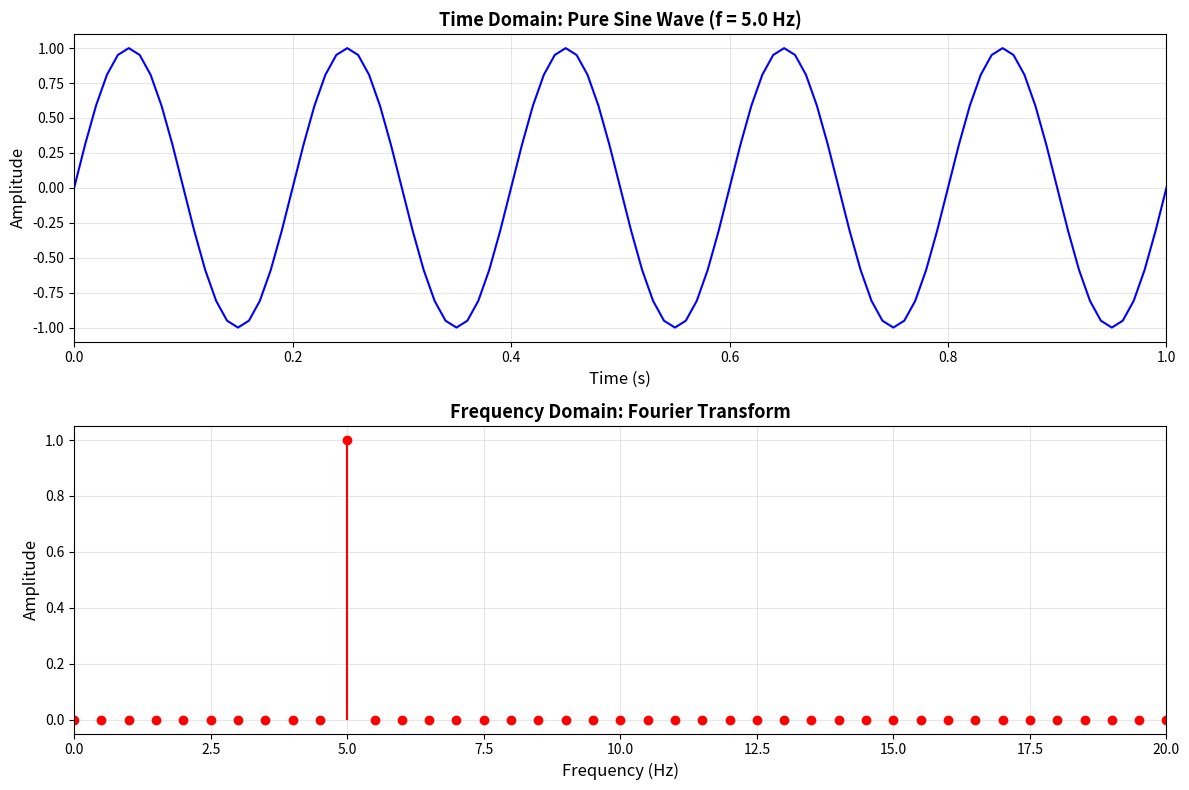
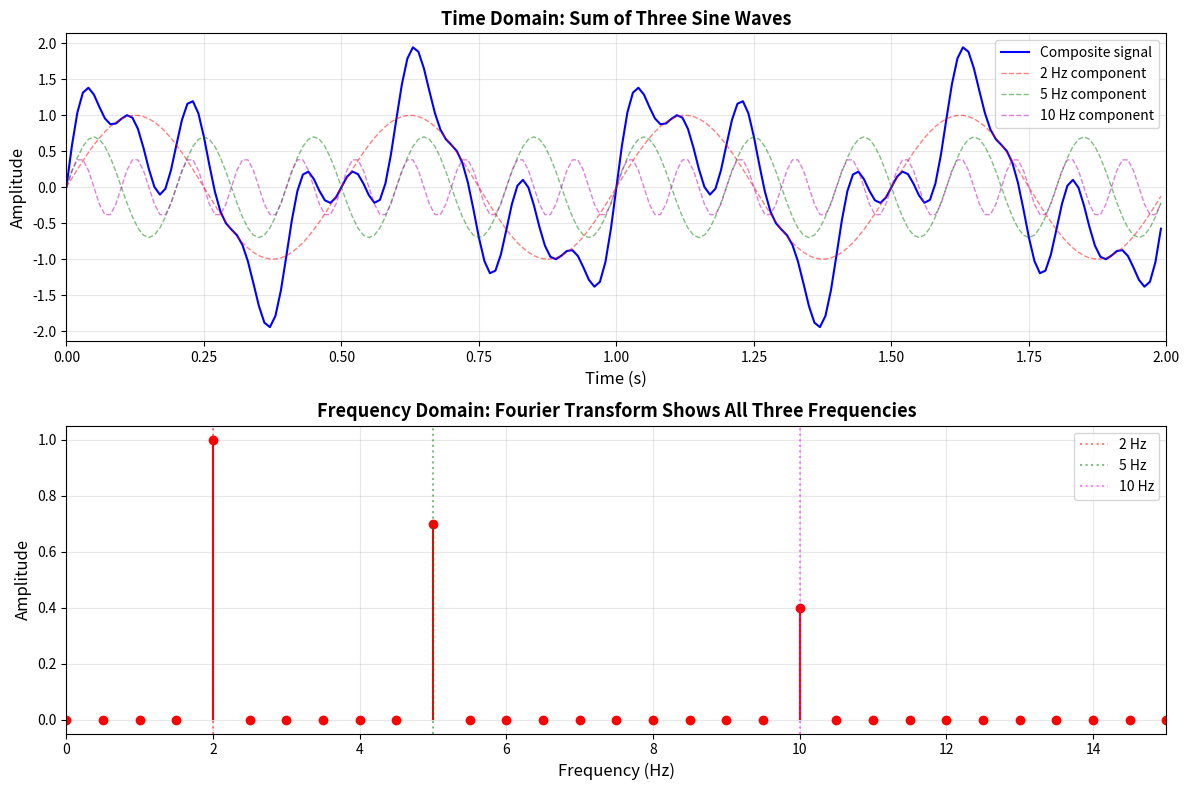
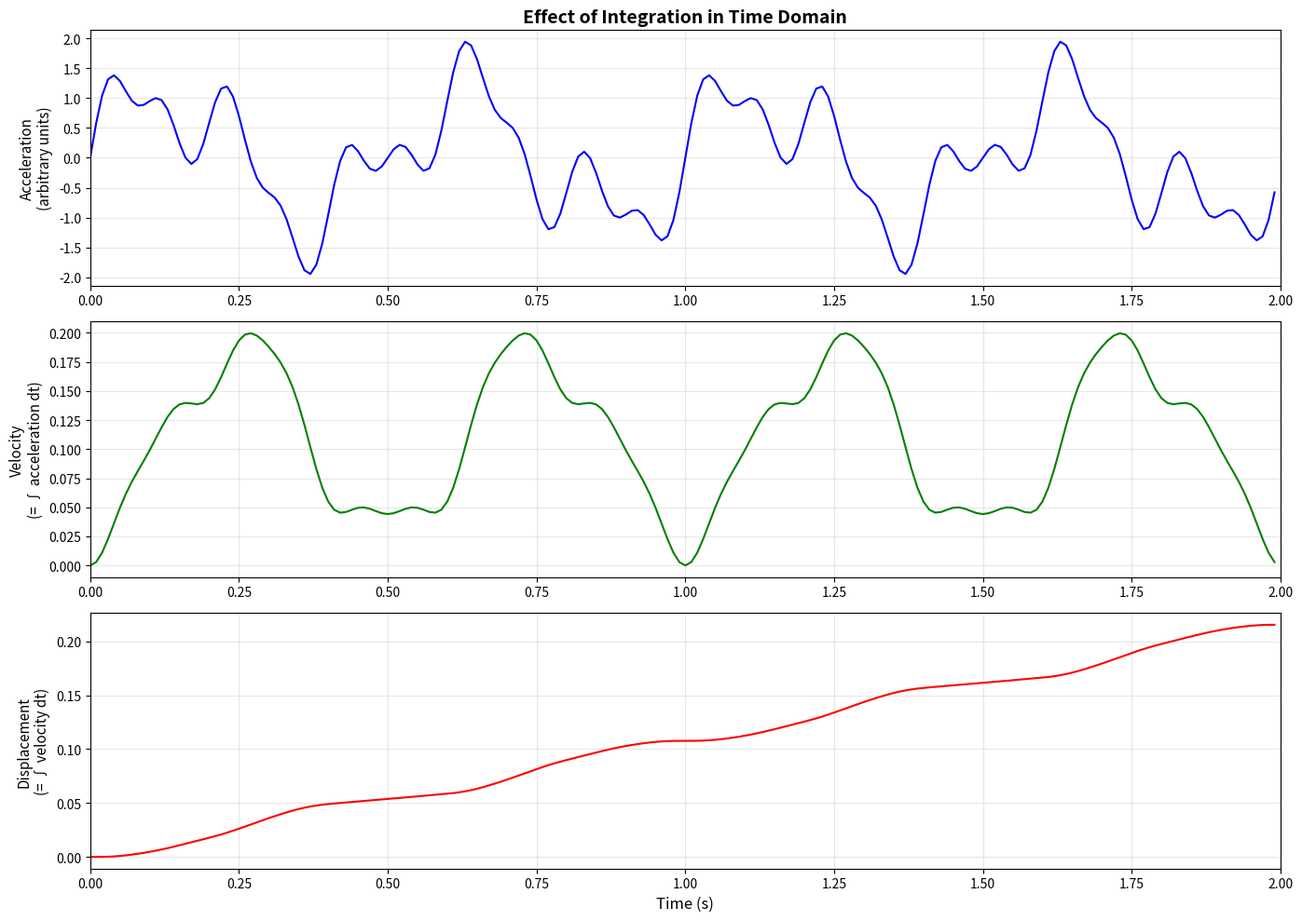
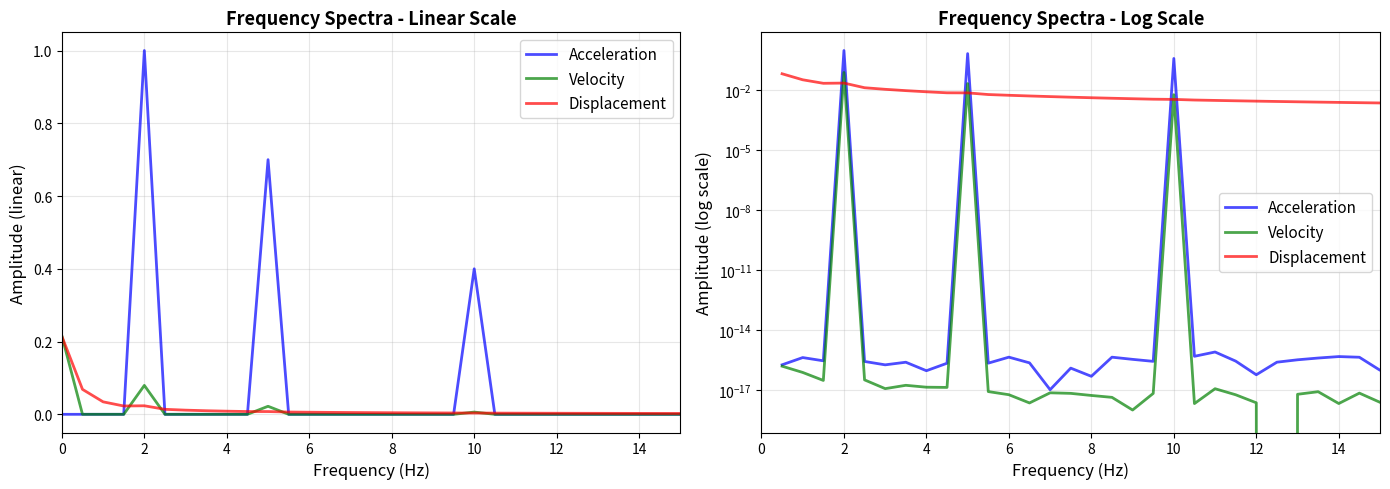
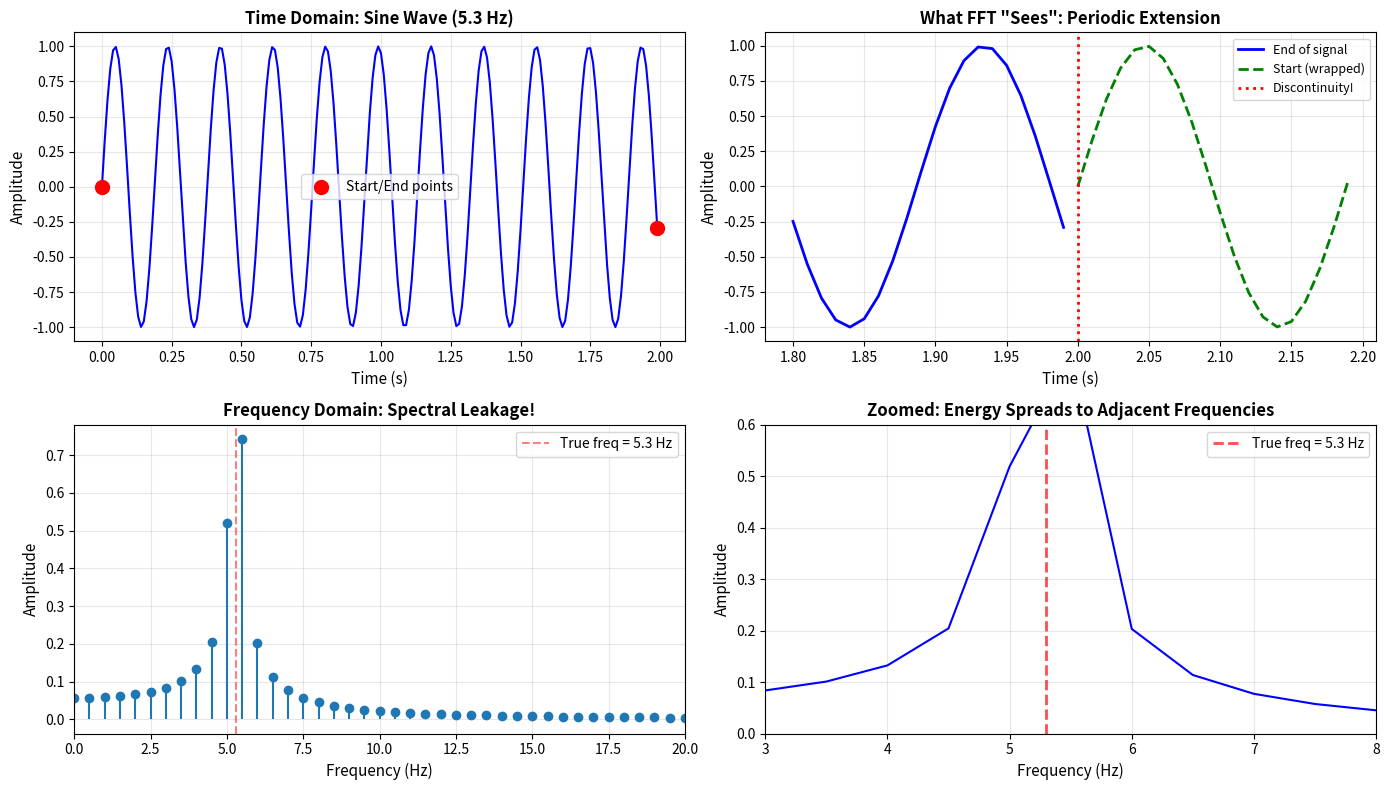
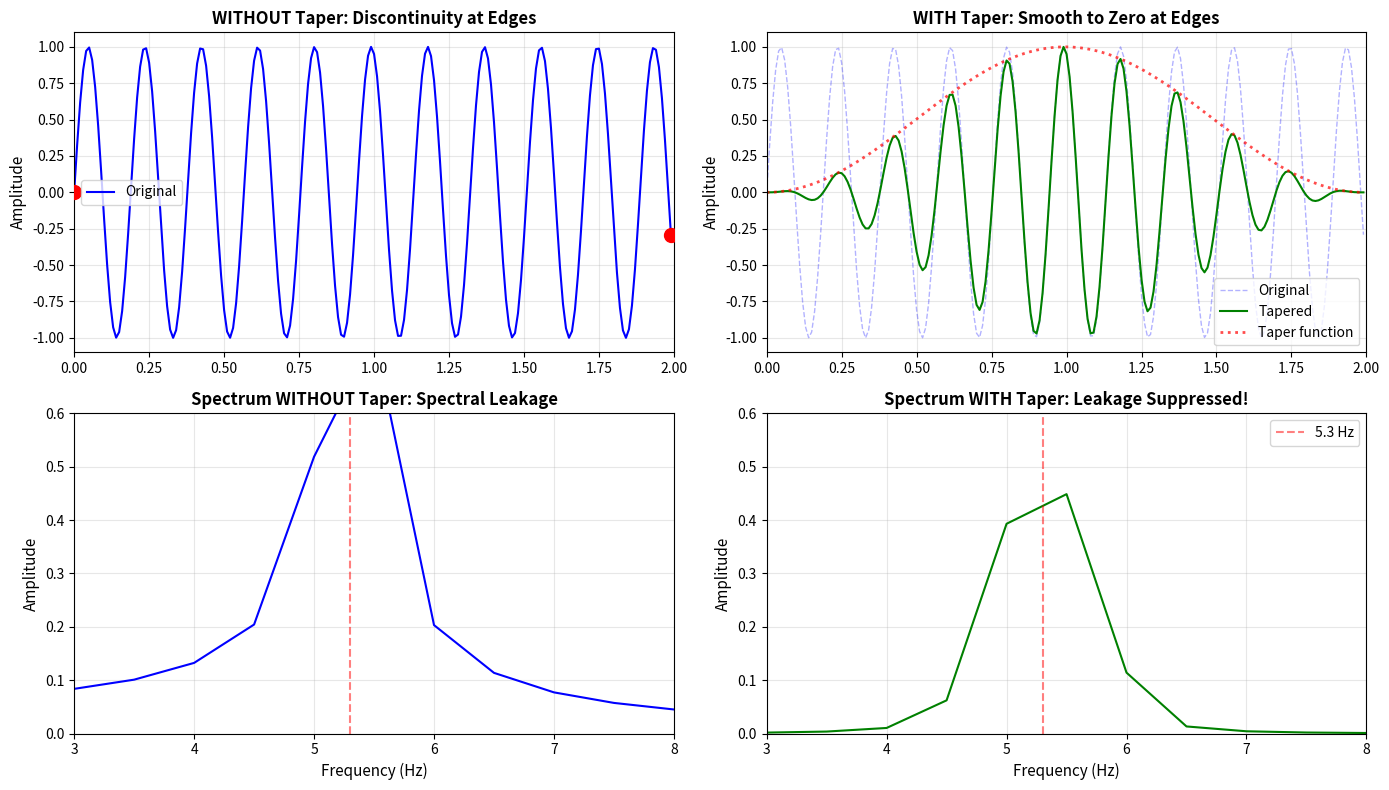
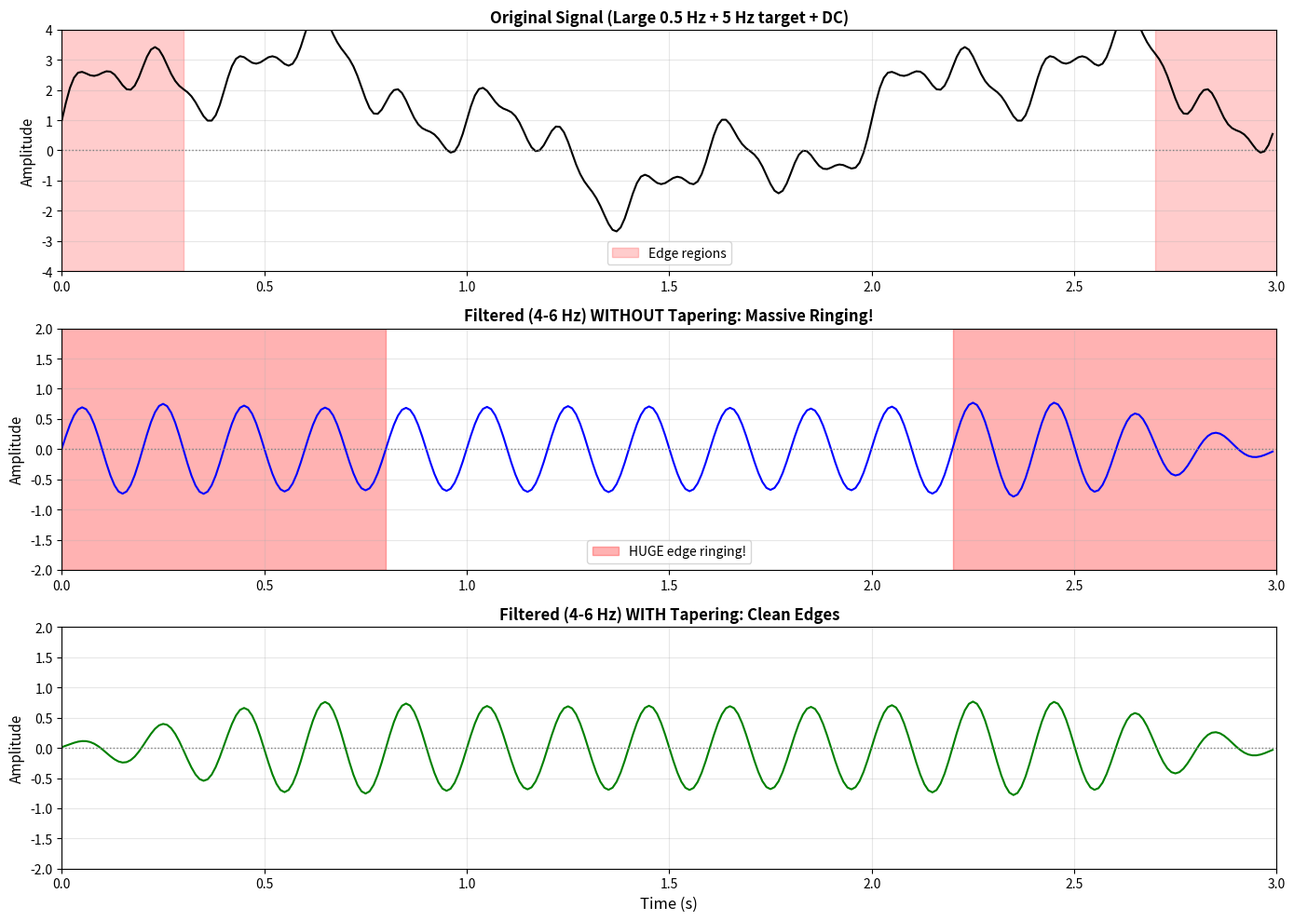
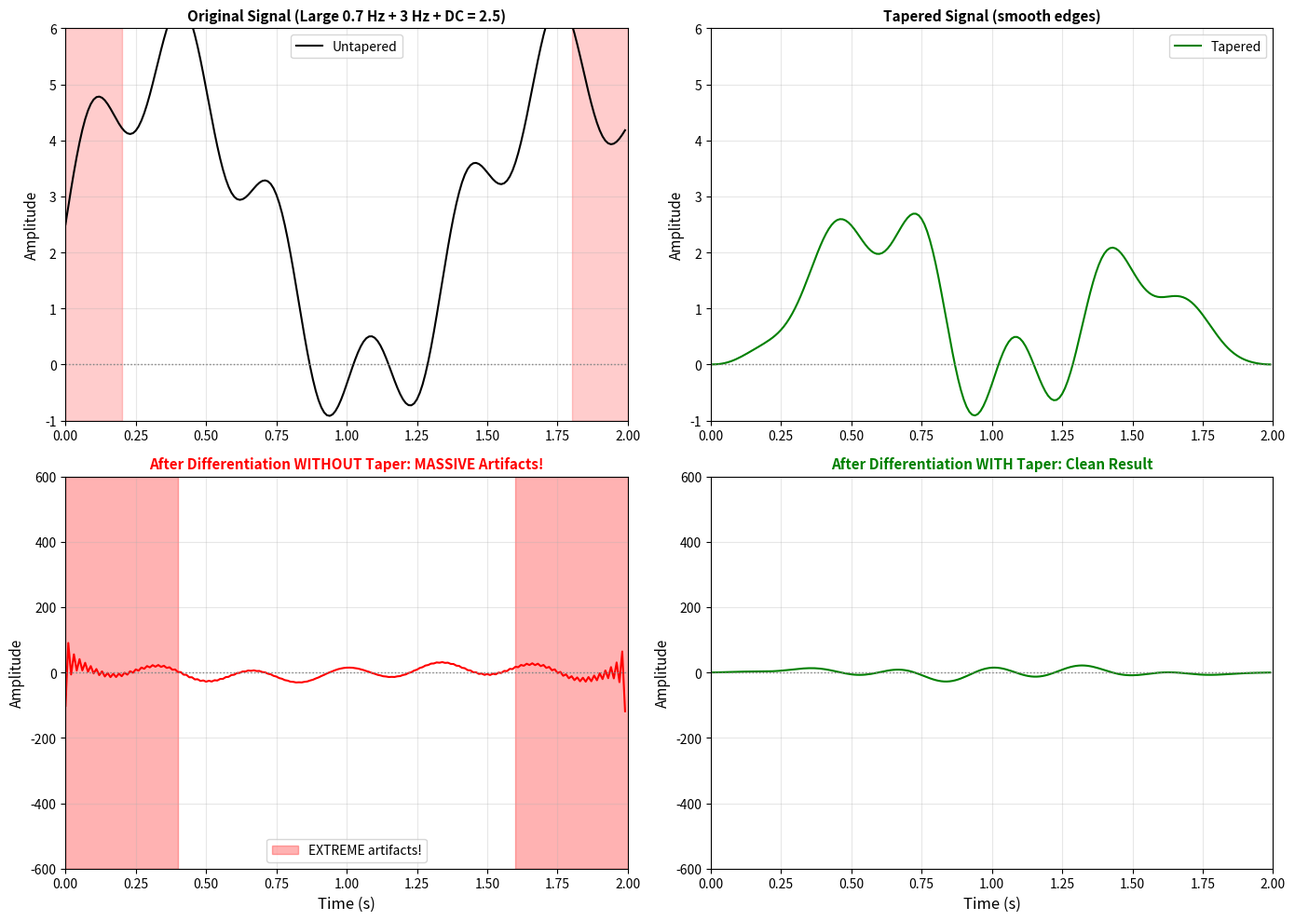

These figures' Python source, in order:
import numpy as np
import matplotlib.pyplot as plt
from scipy.fft import fft, fftfreq
from scipy.integrate import cumulative_trapezoid

# Create a single sine wave
duration = 2.0  # seconds
sampling_rate = 100  # Hz (samples per second)
t = np.arange(0, duration, 1/sampling_rate)

# Signal parameters
A = 1.0  # amplitude
f0 = 5.0  # frequency in Hz

# Generate signal
x = A * np.sin(2 * np.pi * f0 * t)

# Compute Fourier Transform
N = len(x)
X = fft(x)
freqs = fftfreq(N, 1/sampling_rate)

# Only plot positive frequencies (FFT is symmetric for real signals)
positive_freqs = freqs[:N//2]
X_magnitude = np.abs(X[:N//2]) * 2/N  # Normalize

# Plot
fig, (ax1, ax2) = plt.subplots(2, 1, figsize=(12, 8))

# Time domain
ax1.plot(t, x, 'b-', linewidth=1.5)
ax1.set_xlabel('Time (s)', fontsize=12)
ax1.set_ylabel('Amplitude', fontsize=12)
ax1.set_title(f'Time Domain: Pure Sine Wave (f = {f0} Hz)', fontsize=13, fontweight='bold')
ax1.grid(True, alpha=0.3)
ax1.set_xlim([0, 1])  # Show first second

# Frequency domain
ax2.stem(positive_freqs, X_magnitude, basefmt=' ', linefmt='r-', markerfmt='ro')
ax2.set_xlabel('Frequency (Hz)', fontsize=12)
ax2.set_ylabel('Amplitude', fontsize=12)
ax2.set_title('Frequency Domain: Fourier Transform', fontsize=13, fontweight='bold')
ax2.grid(True, alpha=0.3)
ax2.set_xlim([0, 20])

plt.tight_layout()
plt.show()

print(f"Signal: {A} * sin(2π * {f0} * t)")
print(f"Fourier Transform: Single peak at f = {f0} Hz")
print("\nKey Observation: A pure sine wave contains ONLY ONE frequency!")

# Create a signal with three frequencies
f1, f2, f3 = 2, 5, 10  # Hz
A1, A2, A3 = 1.0, 0.7, 0.4  # Amplitudes

# Generate composite signal
x_multi = A1 * np.sin(2*np.pi*f1*t) + A2 * np.sin(2*np.pi*f2*t) + A3 * np.sin(2*np.pi*f3*t)

# Compute Fourier Transform
X_multi = fft(x_multi)
X_multi_magnitude = np.abs(X_multi[:N//2]) * 2/N

# Plot
fig, (ax1, ax2) = plt.subplots(2, 1, figsize=(12, 8))

# Time domain
ax1.plot(t, x_multi, 'b-', linewidth=1.5, label='Composite signal')
ax1.plot(t, A1*np.sin(2*np.pi*f1*t), 'r--', alpha=0.5, linewidth=1, label=f'{f1} Hz component')
ax1.plot(t, A2*np.sin(2*np.pi*f2*t), 'g--', alpha=0.5, linewidth=1, label=f'{f2} Hz component')
ax1.plot(t, A3*np.sin(2*np.pi*f3*t), 'm--', alpha=0.5, linewidth=1, label=f'{f3} Hz component')
ax1.set_xlabel('Time (s)', fontsize=12)
ax1.set_ylabel('Amplitude', fontsize=12)
ax1.set_title('Time Domain: Sum of Three Sine Waves', fontsize=13, fontweight='bold')
ax1.legend(loc='upper right')
ax1.grid(True, alpha=0.3)
ax1.set_xlim([0, 2])

# Frequency domain
ax2.stem(positive_freqs, X_multi_magnitude, basefmt=' ', linefmt='r-', markerfmt='ro')
ax2.axvline(f1, color='red', linestyle=':', alpha=0.5, label=f'{f1} Hz')
ax2.axvline(f2, color='green', linestyle=':', alpha=0.5, label=f'{f2} Hz')
ax2.axvline(f3, color='magenta', linestyle=':', alpha=0.5, label=f'{f3} Hz')
ax2.set_xlabel('Frequency (Hz)', fontsize=12)
ax2.set_ylabel('Amplitude', fontsize=12)
ax2.set_title('Frequency Domain: Fourier Transform Shows All Three Frequencies', fontsize=13, fontweight='bold')
ax2.legend()
ax2.grid(True, alpha=0.3)
ax2.set_xlim([0, 15])

plt.tight_layout()
plt.show()

print(f"Signal components: {A1}*sin(2π*{f1}*t) + {A2}*sin(2π*{f2}*t) + {A3}*sin(2π*{f3}*t)")
print(f"Fourier Transform: Three peaks at {f1}, {f2}, and {f3} Hz")
print("\nKey Observation: Fourier transform DECOMPOSES the signal into its constituent frequencies!")
print("The amplitude of each peak tells us how much of that frequency is present.")

## INTEGRATION IN THE TIME DOMAIN

# Demonstrate integration on our multi-frequency signal
dt = 1/sampling_rate

# Start with "acceleration"
acceleration = x_multi.copy()

# Integrate once to get "velocity"
velocity = cumulative_trapezoid(acceleration, dx=dt, initial=0)

# Integrate again to get "displacement"
displacement = cumulative_trapezoid(velocity, dx=dt, initial=0)

# Plot all three
fig, axes = plt.subplots(3, 1, figsize=(14, 10))

# Acceleration
axes[0].plot(t, acceleration, 'b-', linewidth=1.5)
axes[0].set_ylabel('Acceleration\n(arbitrary units)', fontsize=11)
axes[0].set_title('Effect of Integration in Time Domain', fontsize=14, fontweight='bold')
axes[0].grid(True, alpha=0.3)
axes[0].set_xlim([0, 2])

# Velocity
axes[1].plot(t, velocity, 'g-', linewidth=1.5)
axes[1].set_ylabel('Velocity\n(= ∫ acceleration dt)', fontsize=11)
axes[1].grid(True, alpha=0.3)
axes[1].set_xlim([0, 2])

# Displacement
axes[2].plot(t, displacement, 'r-', linewidth=1.5)
axes[2].set_ylabel('Displacement\n(= ∫ velocity dt)', fontsize=11)
axes[2].set_xlabel('Time (s)', fontsize=12)
axes[2].grid(True, alpha=0.3)
axes[2].set_xlim([0, 2])

plt.tight_layout()
plt.show()

print("Notice how integration:")
print("1. Smooths the signal (removes high frequencies)")
print("2. Amplifies low-frequency content")
print("3. Changes the phase (sine ↔ cosine)")
print("\nThis is why seismograms look different when showing acceleration vs. displacement!")

## INTEGRATION IN THE FREQUENCY DOMAIN

# Compare spectra of acceleration, velocity, and displacement
fig, (ax1, ax2) = plt.subplots(1, 2, figsize=(14, 5))

# Compute FFTs
Acc_fft = np.abs(fft(acceleration)[:N//2]) * 2/N
Vel_fft = np.abs(fft(velocity)[:N//2]) * 2/N
Disp_fft = np.abs(fft(displacement)[:N//2]) * 2/N

# Linear scale
ax1.plot(positive_freqs, Acc_fft, 'b-', linewidth=2, label='Acceleration', alpha=0.7)
ax1.plot(positive_freqs, Vel_fft, 'g-', linewidth=2, label='Velocity', alpha=0.7)
ax1.plot(positive_freqs, Disp_fft, 'r-', linewidth=2, label='Displacement', alpha=0.7)
ax1.set_xlabel('Frequency (Hz)', fontsize=12)
ax1.set_ylabel('Amplitude (linear)', fontsize=12)
ax1.set_title('Frequency Spectra - Linear Scale', fontsize=13, fontweight='bold')
ax1.legend(fontsize=11)
ax1.grid(True, alpha=0.3)
ax1.set_xlim([0, 15])

# Log scale (clearer view)
ax2.semilogy(positive_freqs[1:], Acc_fft[1:], 'b-', linewidth=2, label='Acceleration', alpha=0.7)
ax2.semilogy(positive_freqs[1:], Vel_fft[1:], 'g-', linewidth=2, label='Velocity', alpha=0.7)
ax2.semilogy(positive_freqs[1:], Disp_fft[1:], 'r-', linewidth=2, label='Displacement', alpha=0.7)
ax2.set_xlabel('Frequency (Hz)', fontsize=12)
ax2.set_ylabel('Amplitude (log scale)', fontsize=12)
ax2.set_title('Frequency Spectra - Log Scale', fontsize=13, fontweight='bold')
ax2.legend(fontsize=11)
ax2.grid(True, alpha=0.3)
ax2.set_xlim([0, 15])

plt.tight_layout()
plt.show()

print("Key Observations:")
print("1. At LOW frequencies: Displacement >> Velocity >> Acceleration")
print("2. At HIGH frequencies: Acceleration >> Velocity >> Displacement")
print("3. Each integration reduces amplitude by factor of (2πf)")
print("\nThis is why:")
print("- Strong motion seismometers record ACCELERATION (captures high-freq shaking)")
print("- Broadband seismometers often show VELOCITY or DISPLACEMENT (long-period waves)")

# Demonstrate spectral leakage with a non-integer number of cycles
# This creates discontinuity at boundaries

duration_leak = 2.0
t_leak = np.arange(0, duration_leak, 1/sampling_rate)
f_leak = 5.3  # NOT an integer number of cycles in our window!

# Pure sine wave - but doesn't complete integer cycles
x_leak = np.sin(2 * np.pi * f_leak * t_leak)

# Compute spectrum
N_leak = len(x_leak)
X_leak = fft(x_leak)
freqs_leak = fftfreq(N_leak, 1/sampling_rate)
X_leak_mag = np.abs(X_leak[:N_leak//2]) * 2/N_leak

# Plot
fig, axes = plt.subplots(2, 2, figsize=(14, 8))

# Time domain - show the discontinuity
axes[0, 0].plot(t_leak, x_leak, 'b-', linewidth=1.5)
axes[0, 0].scatter([t_leak[0], t_leak[-1]], [x_leak[0], x_leak[-1]], 
                   s=100, c='red', zorder=5, label='Start/End points')
axes[0, 0].set_xlabel('Time (s)', fontsize=11)
axes[0, 0].set_ylabel('Amplitude', fontsize=11)
axes[0, 0].set_title('Time Domain: Sine Wave (5.3 Hz)', fontsize=12, fontweight='bold')
axes[0, 0].legend()
axes[0, 0].grid(True, alpha=0.3)

# Show what FFT "sees" when it wraps around
axes[0, 1].plot(t_leak[-20:], x_leak[-20:], 'b-', linewidth=2, label='End of signal')
axes[0, 1].plot(t_leak[:20] + duration_leak, x_leak[:20], 'g--', linewidth=2, label='Start (wrapped)')
axes[0, 1].axvline(duration_leak, color='red', linestyle=':', linewidth=2, label='Discontinuity!')
axes[0, 1].set_xlabel('Time (s)', fontsize=11)
axes[0, 1].set_ylabel('Amplitude', fontsize=11)
axes[0, 1].set_title('What FFT "Sees": Periodic Extension', fontsize=12, fontweight='bold')
axes[0, 1].legend(fontsize=9)
axes[0, 1].grid(True, alpha=0.3)

# Frequency domain - show the leakage
axes[1, 0].stem(freqs_leak[:N_leak//2], X_leak_mag, basefmt=' ')
axes[1, 0].axvline(f_leak, color='red', linestyle='--', alpha=0.5, label=f'True freq = {f_leak} Hz')
axes[1, 0].set_xlabel('Frequency (Hz)', fontsize=11)
axes[1, 0].set_ylabel('Amplitude', fontsize=11)
axes[1, 0].set_title('Frequency Domain: Spectral Leakage!', fontsize=12, fontweight='bold')
axes[1, 0].set_xlim([0, 20])
axes[1, 0].legend()
axes[1, 0].grid(True, alpha=0.3)

# Zoom in to see the spreading
axes[1, 1].plot(freqs_leak[:N_leak//2], X_leak_mag, 'b-', linewidth=1.5)
axes[1, 1].axvline(f_leak, color='red', linestyle='--', linewidth=2, alpha=0.7, label=f'True freq = {f_leak} Hz')
axes[1, 1].set_xlabel('Frequency (Hz)', fontsize=11)
axes[1, 1].set_ylabel('Amplitude', fontsize=11)
axes[1, 1].set_title('Zoomed: Energy Spreads to Adjacent Frequencies', fontsize=12, fontweight='bold')
axes[1, 1].set_xlim([3, 8])
axes[1, 1].set_ylim([0, 0.6])
axes[1, 1].legend()
axes[1, 1].grid(True, alpha=0.3)

plt.tight_layout()
plt.show()

print(f"Start value: {x_leak[0]:.4f}")
print(f"End value: {x_leak[-1]:.4f}")
print(f"Discontinuity: {abs(x_leak[-1] - x_leak[0]):.4f}")
print("\n⚠️  Problem: Instead of a single peak at 5.3 Hz, energy spreads across many frequencies!")
print("This is SPECTRAL LEAKAGE - artificial energy introduced by the finite window.")

# Apply taper to the same signal and compare
from scipy.signal import windows

# Create Hanning (Hann) taper
hann_taper = windows.hann(N_leak)

# Apply taper
x_tapered = x_leak * hann_taper

# Compute spectrum of tapered signal
X_tapered = fft(x_tapered)
X_tapered_mag = np.abs(X_tapered[:N_leak//2]) * 2/N_leak

# Plot comparison
fig, axes = plt.subplots(2, 2, figsize=(14, 8))

# Time domain - no taper
axes[0, 0].plot(t_leak, x_leak, 'b-', linewidth=1.5, label='Original')
axes[0, 0].scatter([t_leak[0], t_leak[-1]], [x_leak[0], x_leak[-1]], 
                   s=100, c='red', zorder=5)
axes[0, 0].set_ylabel('Amplitude', fontsize=11)
axes[0, 0].set_title('WITHOUT Taper: Discontinuity at Edges', fontsize=12, fontweight='bold')
axes[0, 0].legend()
axes[0, 0].grid(True, alpha=0.3)
axes[0, 0].set_xlim([0, 2])

# Time domain - with taper
axes[0, 1].plot(t_leak, x_leak, 'b--', alpha=0.3, linewidth=1, label='Original')
axes[0, 1].plot(t_leak, x_tapered, 'g-', linewidth=1.5, label='Tapered')
axes[0, 1].plot(t_leak, hann_taper, 'r:', linewidth=2, alpha=0.7, label='Taper function')
axes[0, 1].set_ylabel('Amplitude', fontsize=11)
axes[0, 1].set_title('WITH Taper: Smooth to Zero at Edges', fontsize=12, fontweight='bold')
axes[0, 1].legend()
axes[0, 1].grid(True, alpha=0.3)
axes[0, 1].set_xlim([0, 2])

# Frequency domain - no taper
axes[1, 0].plot(freqs_leak[:N_leak//2], X_leak_mag, 'b-', linewidth=1.5)
axes[1, 0].axvline(f_leak, color='red', linestyle='--', alpha=0.5)
axes[1, 0].set_xlabel('Frequency (Hz)', fontsize=11)
axes[1, 0].set_ylabel('Amplitude', fontsize=11)
axes[1, 0].set_title('Spectrum WITHOUT Taper: Spectral Leakage', fontsize=12, fontweight='bold')
axes[1, 0].set_xlim([3, 8])
axes[1, 0].set_ylim([0, 0.6])
axes[1, 0].grid(True, alpha=0.3)

# Frequency domain - with taper
axes[1, 1].plot(freqs_leak[:N_leak//2], X_tapered_mag, 'g-', linewidth=1.5)
axes[1, 1].axvline(f_leak, color='red', linestyle='--', alpha=0.5, label=f'{f_leak} Hz')
axes[1, 1].set_xlabel('Frequency (Hz)', fontsize=11)
axes[1, 1].set_ylabel('Amplitude', fontsize=11)
axes[1, 1].set_title('Spectrum WITH Taper: Leakage Suppressed!', fontsize=12, fontweight='bold')
axes[1, 1].set_xlim([3, 8])
axes[1, 1].set_ylim([0, 0.6])
axes[1, 1].legend()
axes[1, 1].grid(True, alpha=0.3)

plt.tight_layout()
plt.show()

print("✓ With tapering:")
print("  - Energy concentrated near true frequency (5.3 Hz)")
print("  - Minimal spectral leakage to adjacent frequencies")
print("  - Peak is broader but cleaner")
print("\n⚠️  Trade-off:")
print("  - Slight frequency resolution loss (broader peak)")
print("  - But MUCH better than false energy across all frequencies!")

# Create a signal segment that doesn't start/end at zero
t_filt = np.arange(0, 3.0, 1/sampling_rate)
# Add large low-frequency component + signal of interest + DC offset
# The 0.5 Hz component with amplitude 2.0 will be REMOVED by 4-6 Hz filter
# This creates HUGE edge artifacts!
x_filt = (2.0*np.sin(2*np.pi*0.5*t_filt) +      # Large low-freq (will be filtered out)
          np.sin(2*np.pi*2*t_filt) +             # Below passband
          0.7*np.sin(2*np.pi*5*t_filt) +         # In passband (kept)
          0.3*np.sin(2*np.pi*10*t_filt) +        # Above passband
          1.0)  # DC offset

# Design bandpass filter (keep 4-6 Hz)
from scipy.signal import butter, filtfilt
b, a = butter(4, [4, 6], btype='band', fs=sampling_rate)

# Filter WITHOUT tapering
x_filt_notaper = filtfilt(b, a, x_filt)

# Filter WITH tapering
taper_filt = windows.tukey(len(x_filt), alpha=0.1)  # Tukey: 10% taper at each end
x_filt_tapered_input = x_filt * taper_filt
x_filt_withtaper = filtfilt(b, a, x_filt_tapered_input)

# Plot comparison
fig, axes = plt.subplots(3, 1, figsize=(14, 10))

# Original signal
axes[0].plot(t_filt, x_filt, 'k-', linewidth=1.5)
axes[0].axhline(0, color='gray', linestyle=':', linewidth=1)
axes[0].fill_between([0, 0.3], -4, 4, alpha=0.2, color='red', label='Edge regions')
axes[0].fill_between([2.7, 3.0], -4, 4, alpha=0.2, color='red')
axes[0].set_ylabel('Amplitude', fontsize=11)
axes[0].set_title('Original Signal (Large 0.5 Hz + 5 Hz target + DC)', fontsize=12, fontweight='bold')
axes[0].legend()
axes[0].grid(True, alpha=0.3)
axes[0].set_xlim([0, 3])
axes[0].set_ylim([-4, 4])

# Filtered WITHOUT taper
axes[1].plot(t_filt, x_filt_notaper, 'b-', linewidth=1.5)
axes[1].axhline(0, color='gray', linestyle=':', linewidth=1)
# Highlight edge artifacts
axes[1].axvspan(0, 0.8, alpha=0.3, color='red', label='HUGE edge ringing!')
axes[1].axvspan(2.2, 3.0, alpha=0.3, color='red')
axes[1].set_ylabel('Amplitude', fontsize=11)
axes[1].set_title('Filtered (4-6 Hz) WITHOUT Tapering: Massive Ringing!', fontsize=12, fontweight='bold')
axes[1].legend()
axes[1].grid(True, alpha=0.3)
axes[1].set_xlim([0, 3])
axes[1].set_ylim([-2.0, 2.0])

# Filtered WITH taper
axes[2].plot(t_filt, x_filt_withtaper, 'g-', linewidth=1.5)
axes[2].axhline(0, color='gray', linestyle=':', linewidth=1)
axes[2].set_ylabel('Amplitude', fontsize=11)
axes[2].set_xlabel('Time (s)', fontsize=12)
axes[2].set_title('Filtered (4-6 Hz) WITH Tapering: Clean Edges', fontsize=12, fontweight='bold')
axes[2].grid(True, alpha=0.3)
axes[2].set_xlim([0, 3])
axes[2].set_ylim([-2.0, 2.0])

plt.tight_layout()
plt.show()

print("Edge artifacts WITHOUT tapering:")
print(f"  Max amplitude near start: {np.max(np.abs(x_filt_notaper[:50])):.4f}")
print(f"  Max amplitude near end: {np.max(np.abs(x_filt_notaper[-50:])):.4f}")
print("\nEdge behavior WITH tapering:")
print(f"  Max amplitude near start: {np.max(np.abs(x_filt_withtaper[:50])):.4f}")
print(f"  Max amplitude near end: {np.max(np.abs(x_filt_withtaper[-50:])):.4f}")
print(f"\n⚠️  Ringing amplitude is {np.max(np.abs(x_filt_notaper[:100]))/np.max(np.abs(x_filt_withtaper[:100])):.1f}× larger without tapering!")
print("This 'ringing' is NON-PHYSICAL - it's created by the filter reacting to the edge discontinuity.")
print("In real data, this would look like an earthquake arrival that doesn't exist!")

# Create toy signal with edge discontinuity
t_toy = np.arange(0, 2.0, 1/sampling_rate)
# Signal with LARGE low-frequency + high DC offset = HUGE edge discontinuity
# Differentiation will AMPLIFY this massively!
x_toy = 3.0*np.sin(2*np.pi*0.7*t_toy) + np.sin(2*np.pi*3*t_toy) + 2.5

# Differentiate in frequency domain (multiply by iω)
X_toy = np.fft.fft(x_toy)
freqs_toy = np.fft.fftfreq(len(x_toy), 1/sampling_rate)
omega = 2*np.pi*freqs_toy

# WITHOUT tapering
dx_notaper = np.real(np.fft.ifft(1j * omega * X_toy))

# WITH tapering
taper_toy = windows.hann(len(x_toy))
x_toy_tapered = x_toy * taper_toy
X_toy_tapered = np.fft.fft(x_toy_tapered)
dx_tapered = np.real(np.fft.ifft(1j * omega * X_toy_tapered))

# Plot comparison
fig, axes = plt.subplots(2, 2, figsize=(14, 10))

# Row 1: Original signals
axes[0,0].plot(t_toy, x_toy, 'k-', linewidth=1.5, label='Untapered')
axes[0,0].axhline(0, color='gray', linestyle=':', linewidth=1)
axes[0,0].axvspan(0, 0.2, alpha=0.2, color='red')
axes[0,0].axvspan(1.8, 2.0, alpha=0.2, color='red')
axes[0,0].set_ylabel('Amplitude', fontsize=11)
axes[0,0].set_title('Original Signal (Large 0.7 Hz + 3 Hz + DC = 2.5)', fontsize=11, fontweight='bold')
axes[0,0].legend()
axes[0,0].grid(True, alpha=0.3)
axes[0,0].set_xlim([0, 2])
axes[0,0].set_ylim([-1, 6])

axes[0,1].plot(t_toy, x_toy_tapered, 'g-', linewidth=1.5, label='Tapered')
axes[0,1].axhline(0, color='gray', linestyle=':', linewidth=1)
axes[0,1].set_ylabel('Amplitude', fontsize=11)
axes[0,1].set_title('Tapered Signal (smooth edges)', fontsize=11, fontweight='bold')
axes[0,1].legend()
axes[0,1].grid(True, alpha=0.3)
axes[0,1].set_xlim([0, 2])
axes[0,1].set_ylim([-1, 6])

# Row 2: After differentiation
axes[1,0].plot(t_toy, dx_notaper, 'r-', linewidth=1.5)
axes[1,0].axhline(0, color='gray', linestyle=':', linewidth=1)
axes[1,0].axvspan(0, 0.4, alpha=0.3, color='red', label='EXTREME artifacts!')
axes[1,0].axvspan(1.6, 2.0, alpha=0.3, color='red')
axes[1,0].set_ylabel('Amplitude', fontsize=11)
axes[1,0].set_xlabel('Time (s)', fontsize=12)
axes[1,0].set_title('After Differentiation WITHOUT Taper: MASSIVE Artifacts!', fontsize=11, fontweight='bold', color='red')
axes[1,0].legend()
axes[1,0].grid(True, alpha=0.3)
axes[1,0].set_xlim([0, 2])
axes[1,0].set_ylim([-600, 600])

axes[1,1].plot(t_toy, dx_tapered, 'g-', linewidth=1.5)
axes[1,1].axhline(0, color='gray', linestyle=':', linewidth=1)
axes[1,1].set_ylabel('Amplitude', fontsize=11)
axes[1,1].set_xlabel('Time (s)', fontsize=12)
axes[1,1].set_title('After Differentiation WITH Taper: Clean Result', fontsize=11, fontweight='bold', color='green')
axes[1,1].grid(True, alpha=0.3)
axes[1,1].set_xlim([0, 2])
axes[1,1].set_ylim([-600, 600])

plt.tight_layout()
plt.show()

print("Maximum artifact magnitude WITHOUT tapering:")
print(f"  Near start: {np.max(np.abs(dx_notaper[:50])):.1f}")
print(f"  Near end: {np.max(np.abs(dx_notaper[-50:])):.1f}")
print(f"  Central region: {np.max(np.abs(dx_notaper[len(dx_notaper)//3:2*len(dx_notaper)//3])):.1f}")
print("\nMaximum magnitude WITH tapering:")
print(f"  Near start: {np.max(np.abs(dx_tapered[:50])):.1f}")
print(f"  Near end: {np.max(np.abs(dx_tapered[-50:])):.1f}")
print(f"  Central region: {np.max(np.abs(dx_tapered[len(dx_tapered)//3:2*len(dx_tapered)//3])):.1f}")
print(f"\n🚨 Edge artifacts are {np.max(np.abs(dx_notaper[:50]))/np.max(np.abs(dx_tapered[len(dx_tapered)//3:2*len(dx_tapered)//3])):.0f}× LARGER than the true signal!")
print("Without tapering, you can't even see the real signal - it's drowned in artifacts!")
print("\n⚠️  In seismology: Integration/differentiation WITHOUT tapering = GARBAGE DATA")

print("""The Core Problem:\n
- The FFT assumes your time series is periodic (repeats infinitely)\n
- Real data has finite duration with arbitrary start/end values\n
- This creates an implicit discontinuity when the FFT “wraps” the signal\n
- Result: Non-physical high-frequency energy (spectral leakage) and edge artifacts\n
When to Taper:\n
✅ Before computing spectra (always!)\n
✅ Before filtering (prevents edge ringing)\n
✅ Before differentiation/integration (prevents artifact amplification)\n
✅ When analyzing windows of continuous data\n
✅ Before cross-correlation (edge effects contaminate results))\n
-- Tapering reduces usable data at the edges
-- But it eliminates non-physical artifacts that would contaminate the entire analysis""")
